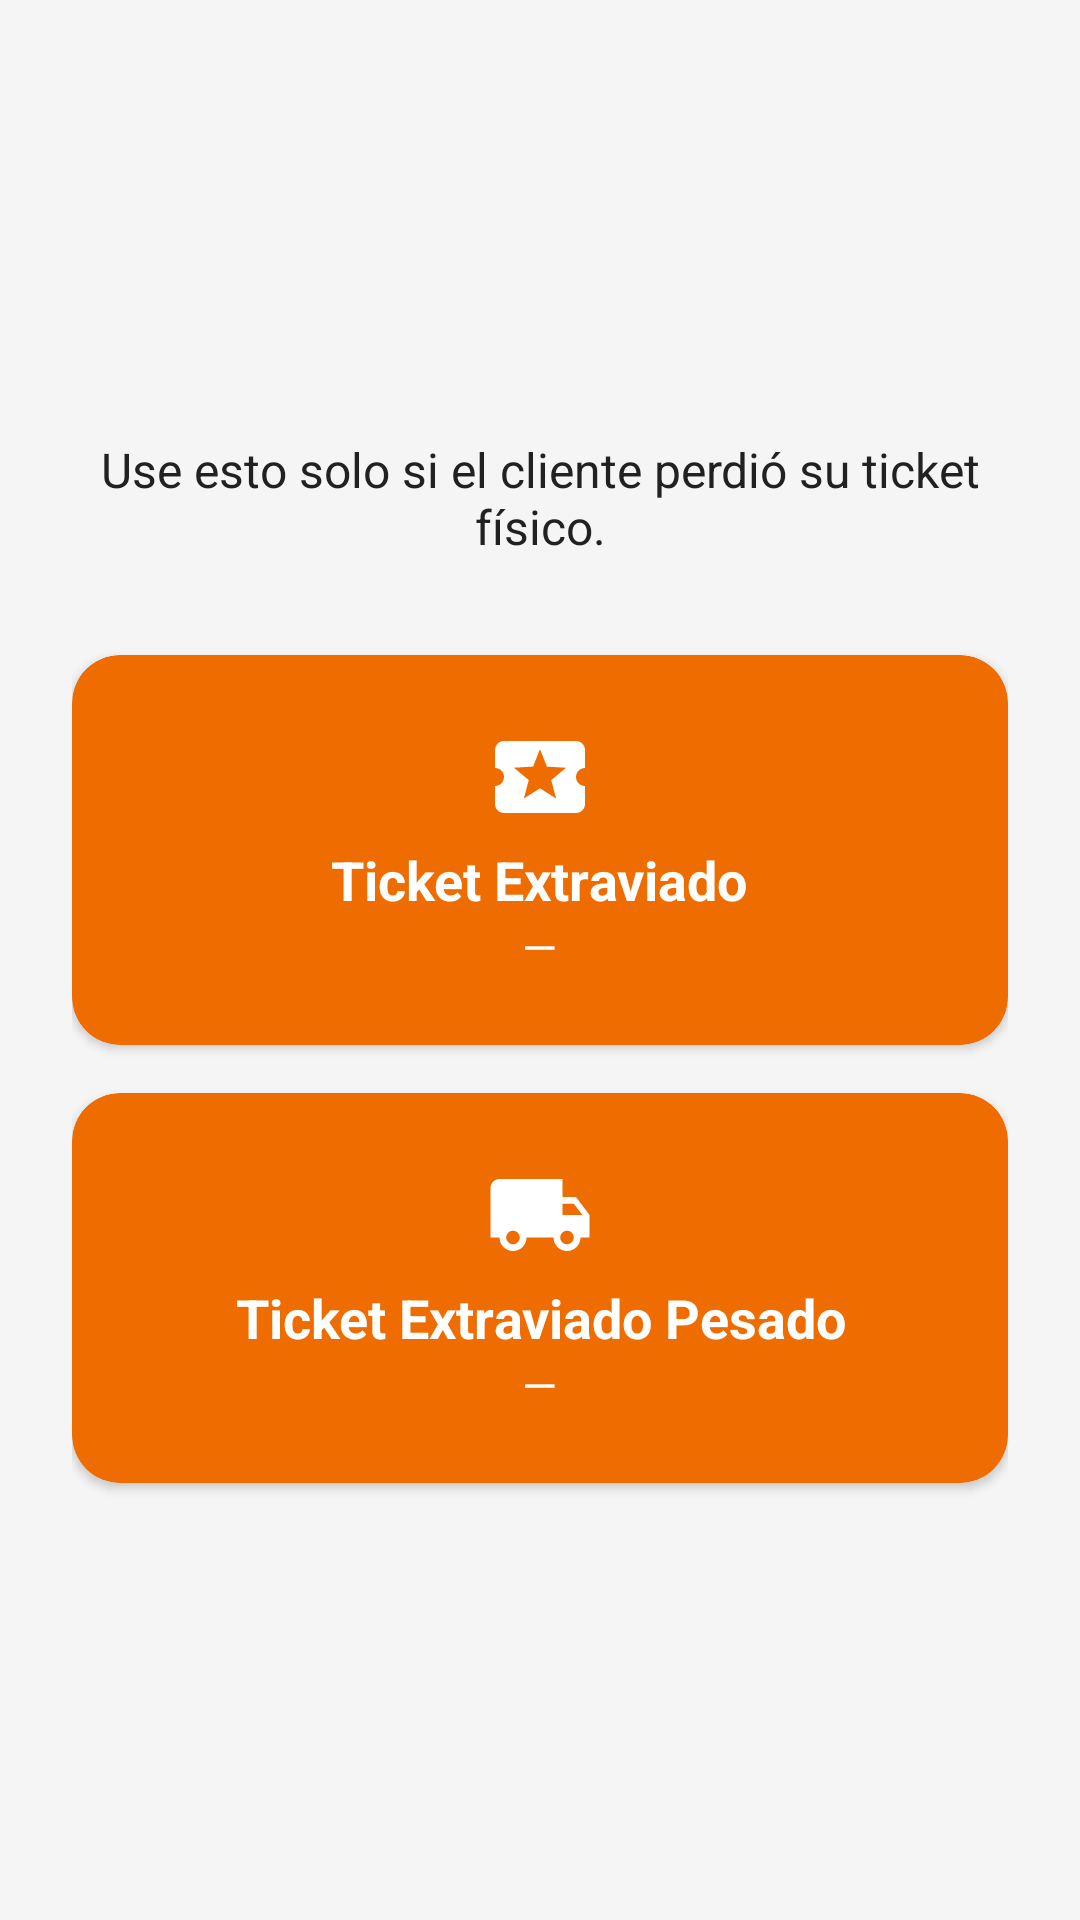

Here is an Android app screen rendered from its layout file. Give the layout XML and the strings, colors and styles it references.
<!-- AndroidManifest.xml: application theme Theme.ParqueoIoT -->
<!-- res/layout/activity_ticket_perdido.xml -->
<?xml version="1.0" encoding="utf-8"?>
<LinearLayout xmlns:android="http://schemas.android.com/apk/res/android"
    xmlns:app="http://schemas.android.com/apk/res-auto"
    android:layout_width="match_parent"
    android:layout_height="match_parent"
    android:orientation="vertical"
    android:background="@color/surface_background">

    <LinearLayout
        android:layout_width="match_parent"
        android:layout_height="match_parent"
        android:orientation="vertical"
        android:padding="@dimen/space_lg"
        android:gravity="center">

        <TextView
            android:layout_width="wrap_content"
            android:layout_height="wrap_content"
            android:layout_marginBottom="@dimen/space_xl"
            android:text="Use esto solo si el cliente perdió su ticket físico."
            android:textAlignment="center"
            android:textColor="@color/text_primary"
            android:textSize="@dimen/text_body" />

        <com.google.android.material.card.MaterialCardView
            android:id="@+id/btnTicketNormal"
            android:layout_width="match_parent"
            android:layout_height="130dp"
            android:layout_marginBottom="@dimen/space_md"
            app:cardCornerRadius="@dimen/radius_lg"
            app:cardElevation="@dimen/elevation_card"
            android:clickable="true"
            android:focusable="true"
            android:foreground="?android:attr/selectableItemBackground"
            app:cardBackgroundColor="@color/action_cash">

            <LinearLayout
                android:layout_width="match_parent"
                android:layout_height="match_parent"
                android:orientation="vertical"
                android:gravity="center"
                android:padding="@dimen/space_md">

                <ImageView
                    android:layout_width="36dp"
                    android:layout_height="36dp"
                    android:src="@drawable/ic_ticket_24"
                    app:tint="@color/on_primary"
                    android:contentDescription="@null" />

                <TextView
                    android:layout_width="wrap_content"
                    android:layout_height="wrap_content"
                    android:text="Ticket Extraviado"
                    android:textSize="18sp"
                    android:textStyle="bold"
                    android:textColor="@color/text_on_primary"
                    android:layout_marginTop="@dimen/space_xs" />

                <TextView
                    android:id="@+id/tvPrecioNormal"
                    android:layout_width="wrap_content"
                    android:layout_height="wrap_content"
                    android:text="—"
                    android:textSize="15sp"
                    android:textColor="@color/text_on_primary" />
            </LinearLayout>
        </com.google.android.material.card.MaterialCardView>

        <com.google.android.material.card.MaterialCardView
            android:id="@+id/btnTicketPesado"
            android:layout_width="match_parent"
            android:layout_height="130dp"
            app:cardCornerRadius="@dimen/radius_lg"
            app:cardElevation="@dimen/elevation_card"
            android:clickable="true"
            android:focusable="true"
            android:foreground="?android:attr/selectableItemBackground"
            app:cardBackgroundColor="@color/status_warning">

            <LinearLayout
                android:layout_width="match_parent"
                android:layout_height="match_parent"
                android:orientation="vertical"
                android:gravity="center"
                android:padding="@dimen/space_md">

                <ImageView
                    android:layout_width="36dp"
                    android:layout_height="36dp"
                    android:src="@drawable/ic_truck_24"
                    app:tint="@color/on_primary"
                    android:contentDescription="@null" />

                <TextView
                    android:layout_width="wrap_content"
                    android:layout_height="wrap_content"
                    android:text="Ticket Extraviado Pesado"
                    android:textSize="18sp"
                    android:textStyle="bold"
                    android:textAlignment="center"
                    android:textColor="@color/text_on_primary"
                    android:layout_marginTop="@dimen/space_xs" />

                <TextView
                    android:id="@+id/tvPrecioPesado"
                    android:layout_width="wrap_content"
                    android:layout_height="wrap_content"
                    android:text="—"
                    android:textSize="15sp"
                    android:textColor="@color/text_on_primary" />
            </LinearLayout>
        </com.google.android.material.card.MaterialCardView>
    </LinearLayout>
</LinearLayout>
<!-- resources referenced by this layout -->
<resources>
  <color name="action_cash">#EF6C00</color>
  <color name="on_primary">#FFFFFF</color>
  <color name="status_warning">#EF6C00</color>
  <color name="surface_background">#F5F5F5</color>
  <color name="text_on_primary">#FFFFFF</color>
  <color name="text_primary">#212121</color>
  <dimen name="elevation_card">2dp</dimen>
  <dimen name="radius_lg">16dp</dimen>
  <dimen name="space_lg">24dp</dimen>
  <dimen name="space_md">16dp</dimen>
  <dimen name="space_xl">32dp</dimen>
  <dimen name="space_xs">4dp</dimen>
  <dimen name="text_body">16sp</dimen>
  <!-- drawable ic_ticket_24 (drawable) -->
  <?xml version="1.0" encoding="utf-8"?>
  <vector xmlns:android="http://schemas.android.com/apk/res/android"
      android:width="24dp" android:height="24dp"
      android:viewportWidth="24" android:viewportHeight="24">
      <path android:fillColor="#000000"
          android:pathData="M20,12c0,-1.1 0.9,-2 2,-2V6c0,-1.1 -0.9,-2 -2,-2H4c-1.1,0 -1.99,0.9 -1.99,2v4c1.1,0 1.99,0.9 1.99,2s-0.89,2 -2,2v4c0,1.1 0.9,2 2,2h16c1.1,0 2,-0.9 2,-2v-4c-1.1,0 -2,-0.9 -2,-2zM15.58,16.8L12,14.5l-3.58,2.3 1.08,-4.12L6.21,9.94l4.25,-0.26L12,5.8l1.54,3.89 4.25,0.26 -3.29,2.74 1.08,4.11z"/>
  </vector>
  <!-- drawable ic_truck_24 (drawable) -->
  <?xml version="1.0" encoding="utf-8"?>
  <vector xmlns:android="http://schemas.android.com/apk/res/android"
      android:width="24dp" android:height="24dp"
      android:viewportWidth="24" android:viewportHeight="24">
      <path android:fillColor="#000000"
          android:pathData="M20,8h-3V4H3c-1.1,0 -2,0.9 -2,2v11h2c0,1.66 1.34,3 3,3s3,-1.34 3,-3h6c0,1.66 1.34,3 3,3s3,-1.34 3,-3h2v-5l-3,-4zM6,18.5c-0.83,0 -1.5,-0.67 -1.5,-1.5s0.67,-1.5 1.5,-1.5 1.5,0.67 1.5,1.5 -0.67,1.5 -1.5,1.5zM19.5,9.5l1.96,2.5H17V9.5h2.5zM18,18.5c-0.83,0 -1.5,-0.67 -1.5,-1.5s0.67,-1.5 1.5,-1.5 1.5,0.67 1.5,1.5 -0.67,1.5 -1.5,1.5z"/>
  </vector>
  <style name="Theme.ParqueoIoT" parent="Theme.MaterialComponents.Light.NoActionBar">
          <item name="colorPrimary">@color/brand_primary</item>
          <item name="colorPrimaryVariant">@color/brand_primary_dark</item>
          <item name="colorOnPrimary">@color/on_primary</item>
  
          <item name="colorSecondary">@color/brand_primary_light</item>
          <item name="colorSecondaryVariant">@color/brand_primary</item>
          <item name="colorOnSecondary">@color/on_primary</item>
  
          <item name="android:colorBackground">@color/surface_background</item>
          <item name="colorSurface">@color/surface_card</item>
          <item name="colorOnSurface">@color/text_primary</item>
          <item name="colorError">@color/status_danger</item>
  
          <item name="android:statusBarColor">@color/brand_primary_dark</item>
      </style>
  <color name="brand_primary">#0D47A1</color>
  <color name="brand_primary_dark">#09315F</color>
  <color name="brand_primary_light">#1976D2</color>
  <color name="surface_card">#FFFFFF</color>
  <color name="status_danger">#C62828</color>
</resources>
